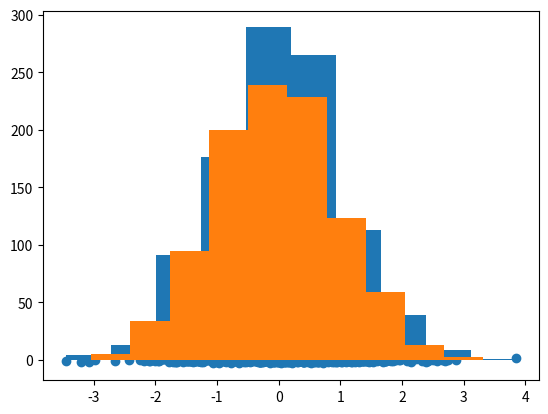

Reproduce this figure in Python.
# ---
# jupyter:
#   jupytext:
#     text_representation:
#       extension: .py
#       format_name: light
#       format_version: '1.3'
#       jupytext_version: 0.8.6
#   kernelspec:
#     display_name: Python 3
#     language: python
#     name: python3
# ---

import numpy as np
import matplotlib.pyplot as plt
x = np.random.randn(1000)
y = np.random.randn(1000)
plt.scatter(x, y)
plt.show()

plt.hist(x)

plt.hist(y)
